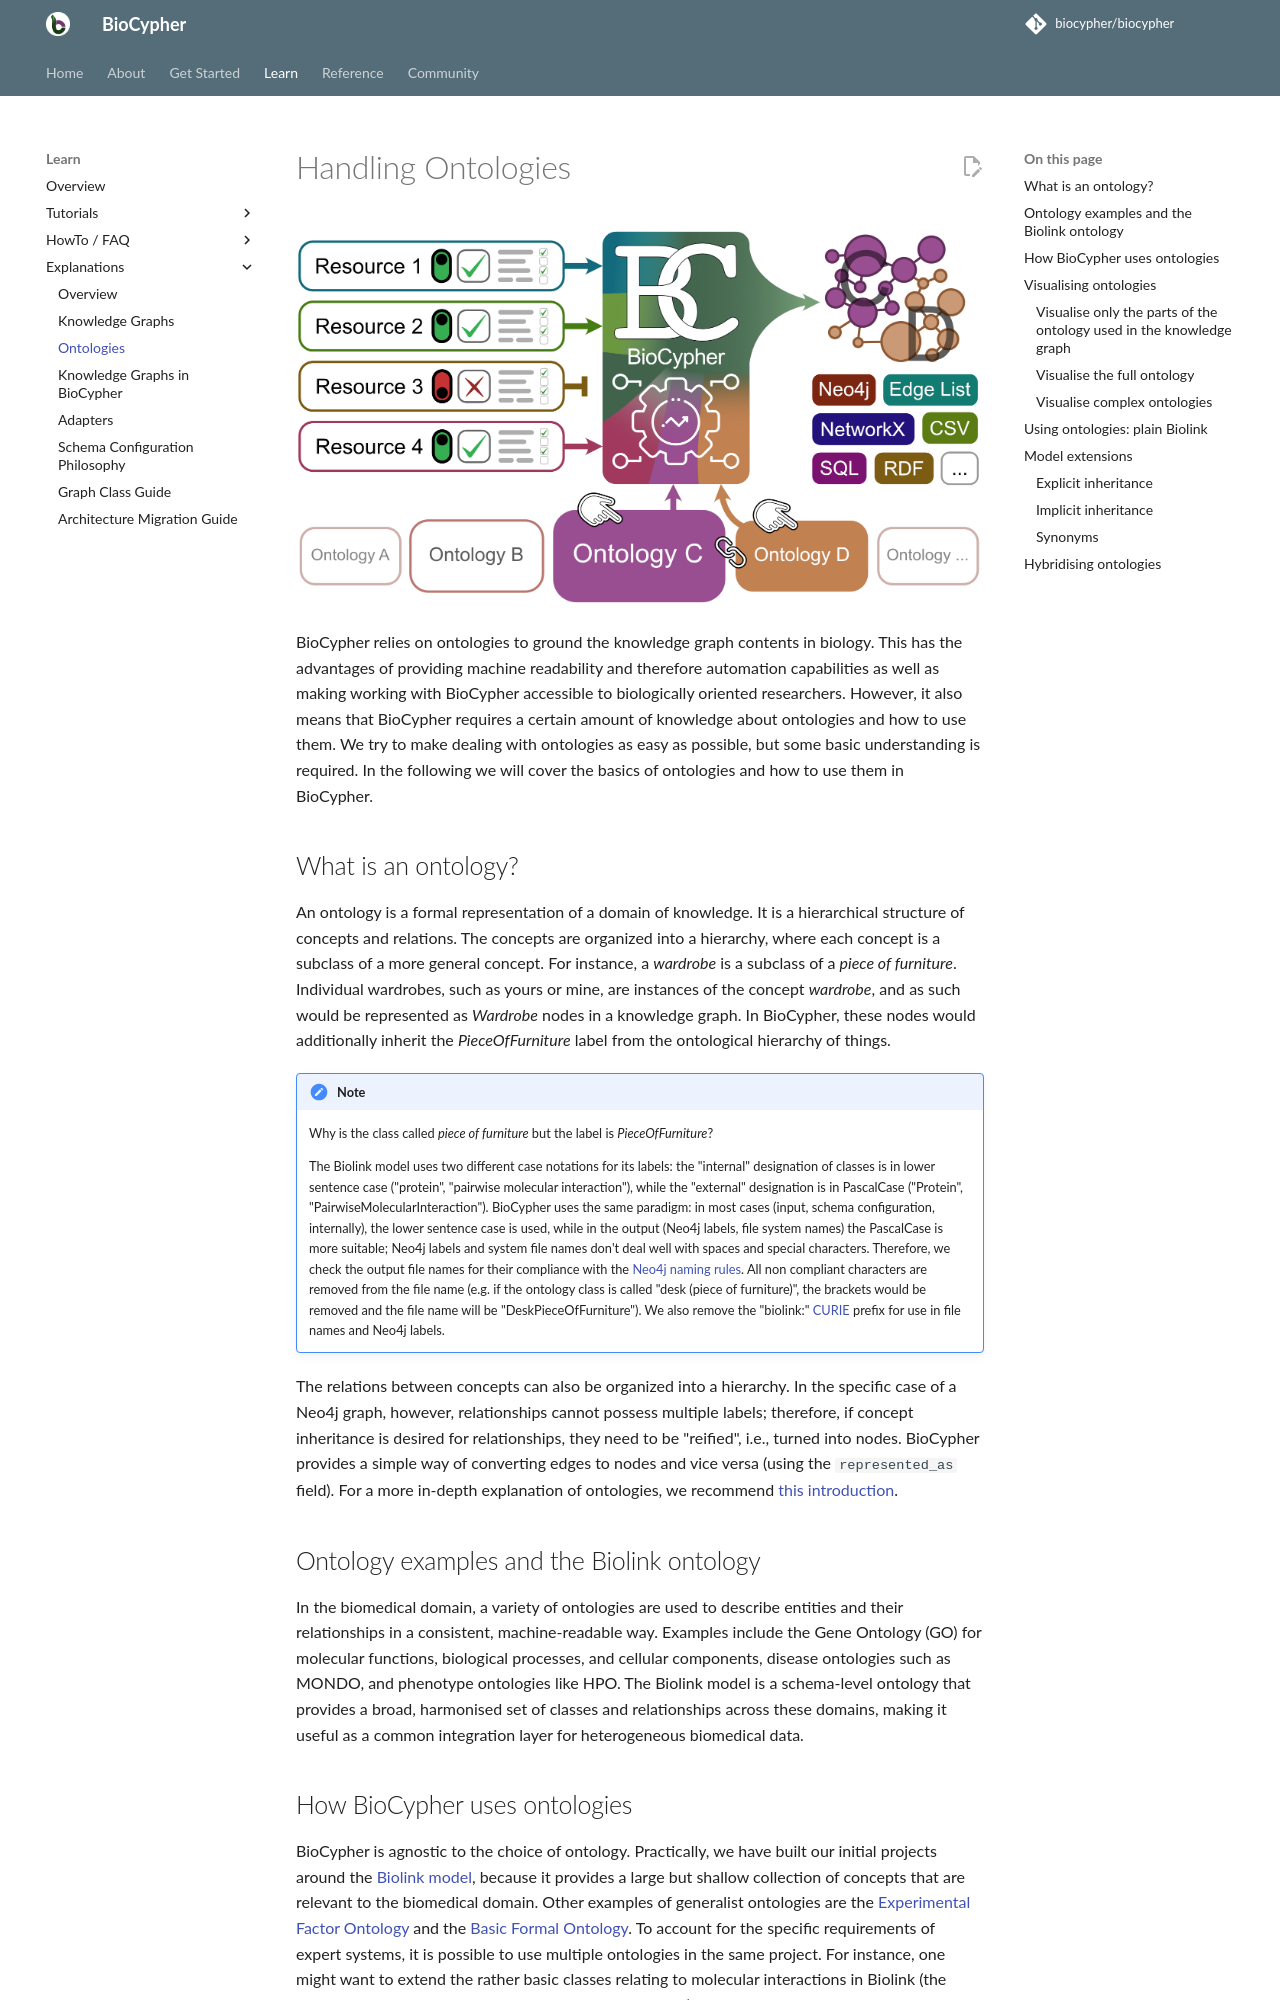

repository: biocypher/biocypher · page: 0.17.0/learn/explanation/ontologies/index.html · generator: mkdocs

# Handling Ontologies

![Adapters and ontologies](../../assets/img/modularity-biocypher.png)

BioCypher relies on ontologies to ground the knowledge graph contents in
biology. This has the advantages of providing machine readability and therefore
automation capabilities as well as making working with BioCypher accessible to
biologically oriented researchers. However, it also means that BioCypher
requires a certain amount of knowledge about ontologies and how to use them. We
try to make dealing with ontologies as easy as possible, but some basic
understanding is required. In the following we will cover the basics of
ontologies and how to use them in BioCypher.

## What is an ontology?
An ontology is a formal representation of a domain of knowledge. It is a
hierarchical structure of concepts and relations. The concepts are organized
into a hierarchy, where each concept is a subclass of a more general concept.
For instance, a *wardrobe* is a subclass of a *piece of furniture*. Individual
wardrobes, such as yours or mine, are instances of the concept *wardrobe*, and
as such would be represented as *Wardrobe* nodes in a knowledge graph. In
BioCypher, these nodes would additionally inherit the *PieceOfFurniture* label
from the ontological hierarchy of things.

<!-- TODO shiftmention of Biolink to after the basic explanation of an ontology; 
maybe include some few different real-life examples of ontologies that are actually
used -->

!!! note "Note"
    Why is the class called *piece of furniture* but the label is *PieceOfFurniture*?

    The Biolink model uses two different case notations for its labels: the
    "internal" designation of classes is in lower sentence case ("protein",
    "pairwise molecular interaction"), while the "external" designation is in
    PascalCase ("Protein", "PairwiseMolecularInteraction"). BioCypher uses the same
    paradigm: in most cases (input, schema configuration, internally), the lower
    sentence case is used, while in the output (Neo4j labels, file system names) the
    PascalCase is more suitable; Neo4j labels and system file names don't deal well
    with spaces and special characters. Therefore, we check the output file names
    for their compliance with the [Neo4j naming
    rules](https://neo4j.com/docs/cypher-manual/current/syntax/naming/). All non
    compliant characters are removed from the file name (e.g. if the ontology class
    is called "desk (piece of furniture)", the brackets would be removed and the
    file name will be "DeskPieceOfFurniture"). We also remove the "biolink:"
    [CURIE](https://en.wikipedia.org/wiki/CURIE) prefix for use in file names and
    Neo4j labels.


The relations between concepts can also be organized into a hierarchy. In the
specific case of a Neo4j graph, however, relationships cannot possess multiple
labels; therefore, if concept inheritance is desired for relationships, they
need to be "reified", i.e., turned into nodes. BioCypher provides a simple way
of converting edges to nodes and vice versa (using the `represented_as` field).
For a more in-depth explanation of ontologies, we recommend [this
introduction](https://oboacademy.github.io/obook/explanation/intro-to-ontologies/).

## Ontology examples and the Biolink ontology
In the biomedical domain, a variety of ontologies are used to describe entities
and their relationships in a consistent, machine-readable way. Examples include
the Gene Ontology (GO) for molecular functions, biological processes, and cellular
components, disease ontologies such as MONDO, and phenotype ontologies like HPO.
The Biolink model is a schema-level ontology that provides a broad, harmonised set
of classes and relationships across these domains, making it useful as a common
integration layer for heterogeneous biomedical data.
